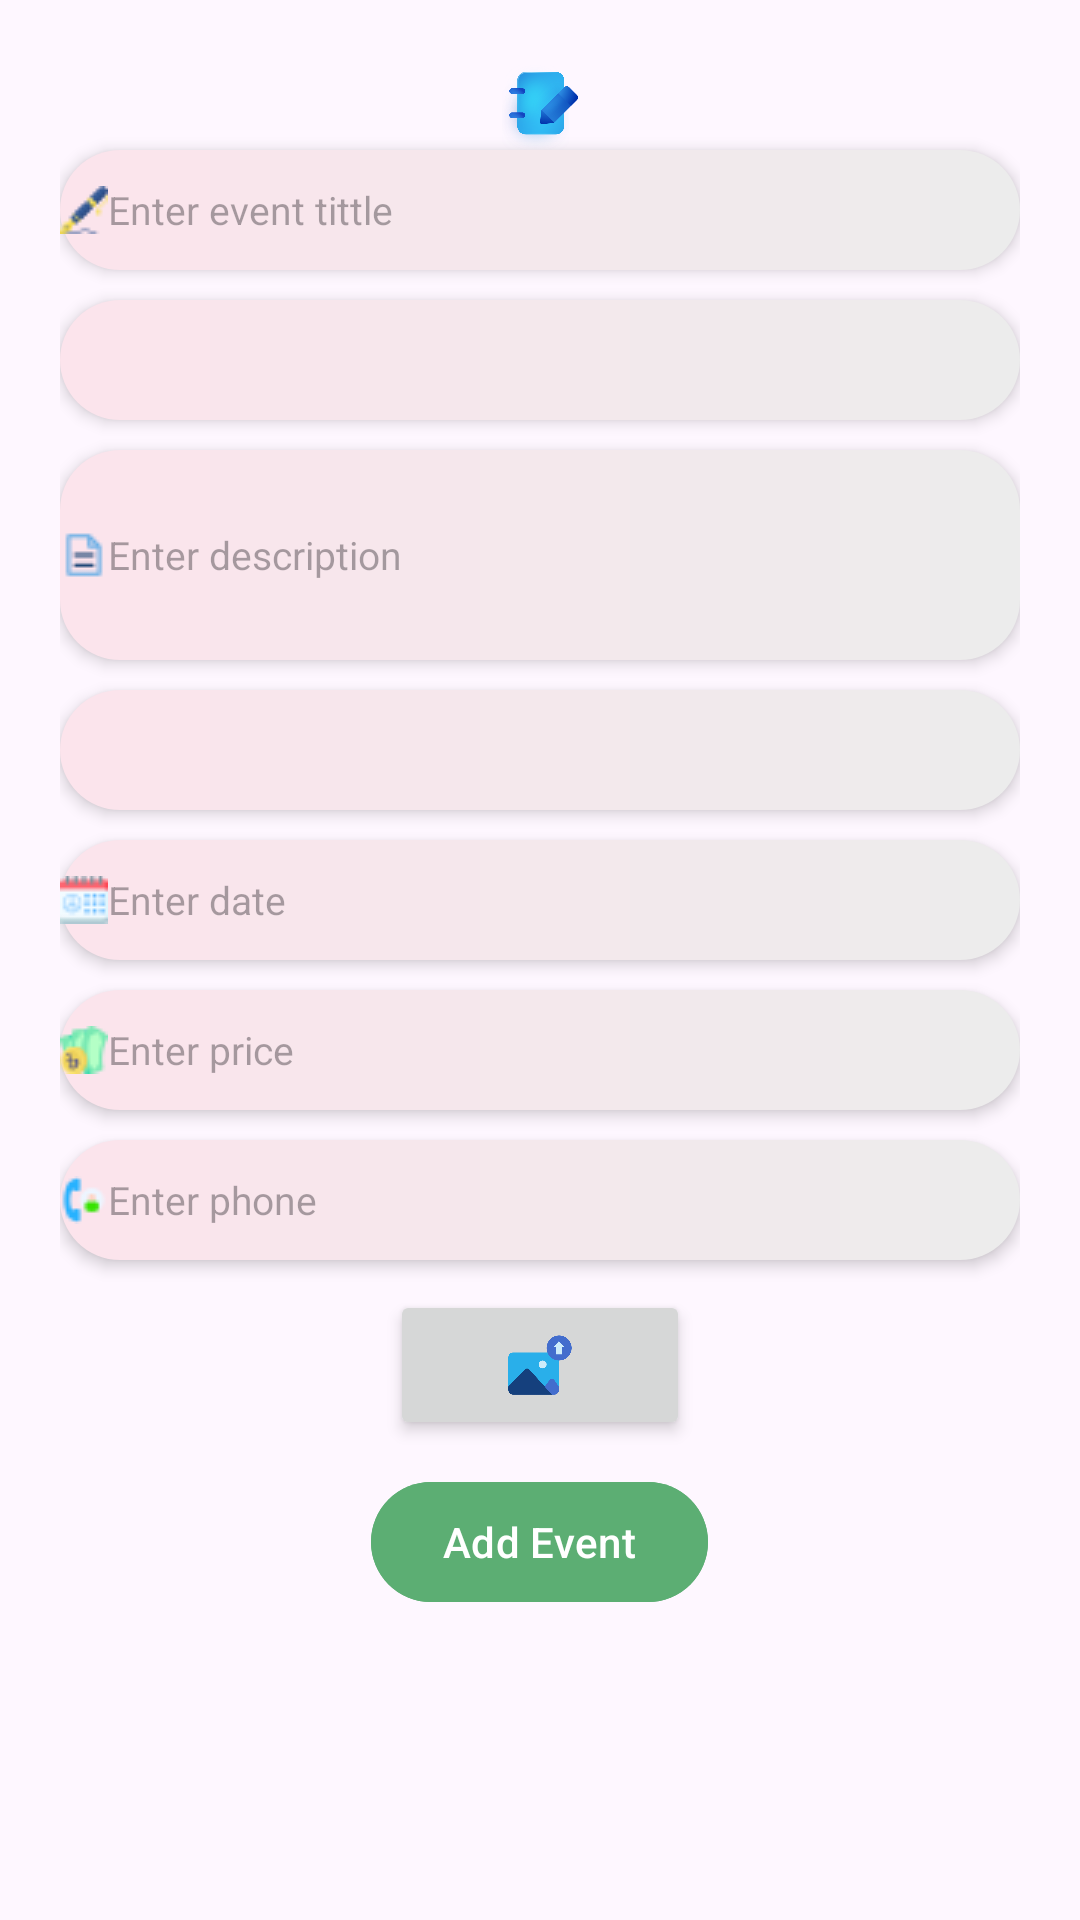

Reconstruct the res/layout file that produces this screen, plus the resources it refers to.
<!-- AndroidManifest.xml: application theme Theme.EVENTZONE -->
<!-- res/layout/activity_sound_category_create.xml -->
<?xml version="1.0" encoding="utf-8"?>
<LinearLayout xmlns:android="http://schemas.android.com/apk/res/android"
    xmlns:app="http://schemas.android.com/apk/res-auto"
    xmlns:tools="http://schemas.android.com/tools"
    android:layout_width="match_parent"
    android:layout_height="match_parent"
    android:orientation="vertical"
    android:padding="20dp"
    tools:context=".SoundCategoryCreate">

    <ImageView

        android:layout_width="30dp"
        android:layout_height="30dp"
        android:layout_gravity="center"
        android:src="@drawable/createevent" />

    <EditText
        android:id="@+id/tittleEditId"
        android:layout_width="match_parent"
        android:layout_height="40dp"
        android:background="@drawable/navbottom_shape"
        android:drawableLeft="@drawable/tittle_ic"
        android:elevation="3dp"
        android:hint="Enter event tittle"
        android:textSize="13sp" />

    <Spinner
        android:id="@+id/categorySpinId"
        android:layout_width="match_parent"
        android:layout_height="40dp"
        android:layout_marginTop="10dp"
        android:background="@drawable/navbottom_shape"
        android:elevation="3dp"
        android:hint="Enter category"
        android:textSize="13sp"

        />

    <EditText
        android:id="@+id/descriptionEditId"
        android:layout_width="match_parent"
        android:layout_height="70dp"
        android:layout_marginTop="10dp"
        android:background="@drawable/navbottom_shape"
        android:drawableLeft="@drawable/details_ic"
        android:elevation="3dp"
        android:hint="Enter description"
        android:textSize="13sp" />

    <Spinner
        android:id="@+id/locationSpinId"
        android:layout_width="match_parent"
        android:layout_height="40dp"
        android:layout_marginTop="10dp"
        android:background="@drawable/navbottom_shape"
        android:elevation="3dp"
        android:hint="Enter loaction"
        android:textSize="13sp" />

    <EditText
        android:id="@+id/dateEditId"
        android:layout_width="match_parent"
        android:layout_height="40dp"
        android:layout_marginTop="10dp"
        android:background="@drawable/navbottom_shape"
        android:drawableLeft="@drawable/calendar_ic"
        android:elevation="3dp"
        android:hint="Enter date"
        android:textSize="13sp" />

    <EditText
        android:id="@+id/priceEditId"
        android:layout_width="match_parent"
        android:layout_height="40dp"
        android:layout_marginTop="10dp"
        android:background="@drawable/navbottom_shape"
        android:drawableLeft="@drawable/taka_ic"
        android:elevation="3dp"
        android:hint="Enter price"
        android:textSize="13sp" />

    <EditText
        android:id="@+id/phoneEditId"
        android:layout_width="match_parent"
        android:layout_height="40dp"
        android:layout_marginTop="10dp"
        android:background="@drawable/navbottom_shape"
        android:drawableLeft="@drawable/call_ic"
        android:elevation="3dp"
        android:hint="Enter phone"
        android:textSize="13sp" />

    <ImageButton
        android:id="@+id/uploadImgBtn"
        android:layout_width="100dp"
        android:layout_height="50dp"
        android:layout_gravity="center"
        android:layout_marginTop="10dp"
        android:elevation="3dp"
        android:scaleType="fitCenter"

        android:src="@drawable/uploadphoto" />

    <com.google.android.material.button.MaterialButton
        android:id="@+id/addEventId"
        android:layout_width="wrap_content"
        android:layout_height="wrap_content"
        android:layout_gravity="center"
        android:layout_marginTop="10dp"
        android:backgroundTint="@color/buttoncolor"
        android:text="Add Event" />

    <ImageView
        android:id="@+id/uploadImgShows"
        android:layout_width="wrap_content"
        android:layout_height="wrap_content"
        android:layout_gravity="center"
        android:layout_marginTop="15dp"
        android:scaleType="fitCenter"
        android:src="@mipmap/ic_launcher" />



</LinearLayout>
<!-- resources referenced by this layout -->
<resources>
  <color name="buttoncolor">#5CAE73</color>
  <!-- drawable calendar_ic: png bitmap (drawable, 716 bytes) -->
  <!-- drawable call_ic: png bitmap (drawable, 563 bytes) -->
  <!-- drawable createevent: png bitmap (drawable, 115666 bytes) -->
  <!-- drawable details_ic: png bitmap (drawable, 412 bytes) -->
  <!-- drawable navbottom_shape (drawable) -->
  <?xml version="1.0" encoding="utf-8"?>
  <shape xmlns:android="http://schemas.android.com/apk/res/android">
  <corners android:radius="20dp"/>
      <gradient android:startColor="#FCE4EC" android:endColor="#ECECEC" />
  
  </shape>
  <!-- drawable taka_ic: png bitmap (drawable, 795 bytes) -->
  <!-- drawable tittle_ic: png bitmap (drawable, 698 bytes) -->
  <!-- drawable uploadphoto: png bitmap (drawable, 12290 bytes) -->
  <style name="Theme.EVENTZONE" parent="Base.Theme.EVENTZONE" />
  <style name="Base.Theme.EVENTZONE" parent="Theme.Material3.DayNight">
          
          
      </style>
</resources>
